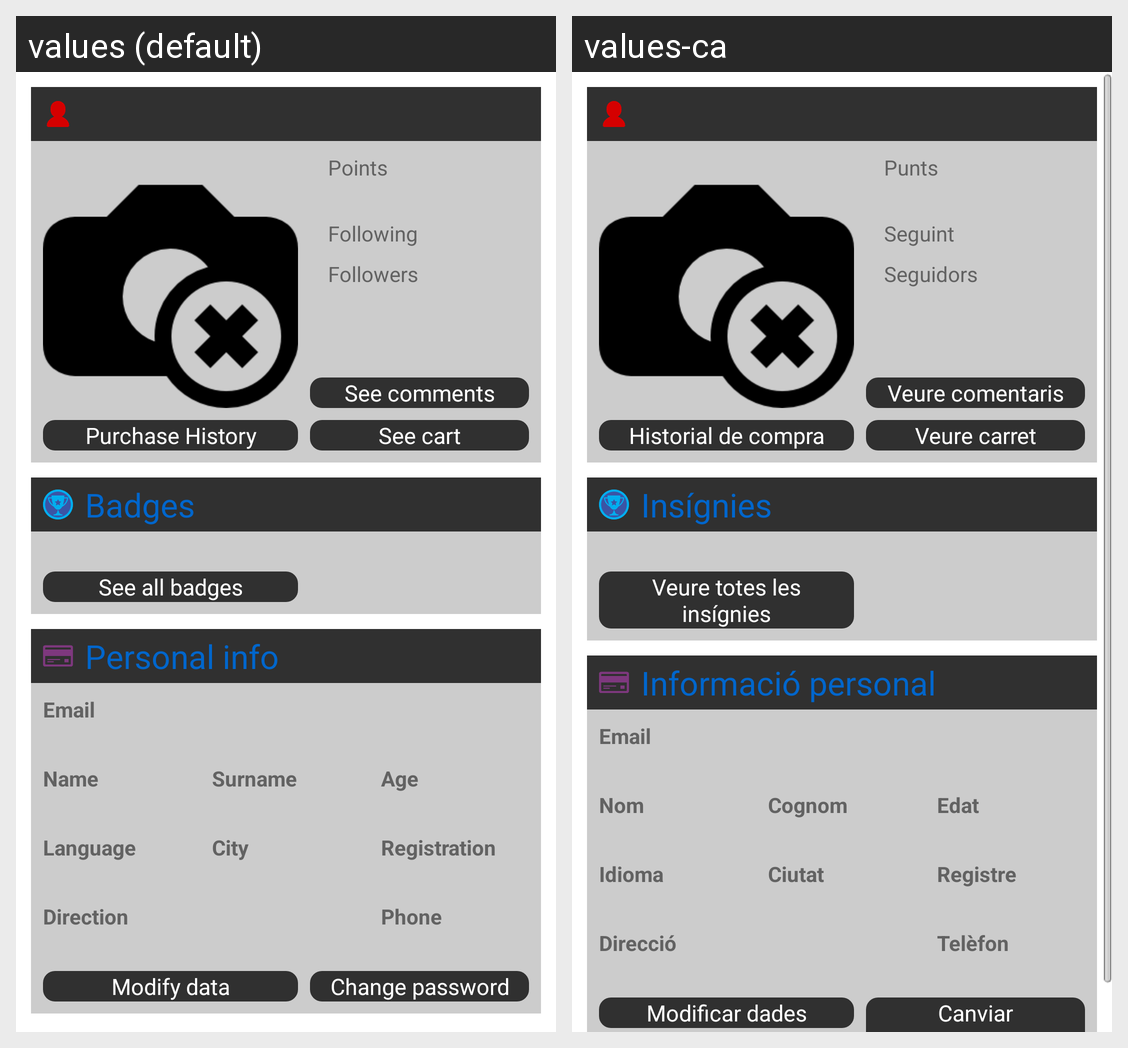

Locale-by-locale string values for the Android screen shown in this grid:
Android screen res/layout/activity_userprofile.xml rendered under 2 locales, left to right: values (default), values-ca. Device: Nexus 5 (rendered at 1080×1920; each locale shown at half size, 540×960, under a caption strip naming it); theme AppTheme.
Strings drawn on this screen, with the default value and each locale's value (text and hints the layout hard-codes, and strings that could not be matched under every locale, appear in the picture but are not listed):

profile_points_text
  values: Points
  values-ca: Punts

profile_following_text
  values: Following
  values-ca: Seguint

profile_followers_text
  values: Followers
  values-ca: Seguidors

button_seecomments
  values: See comments
  values-ca: Veure comentaris

button_seepurchases
  values: Purchase History
  values-ca: Historial de compra

button_mycart
  values: See cart
  values-ca: Veure carret

title_badges
  values: Badges
  values-ca: Insígnies

button_seeallbadges
  values: See all badges
  values-ca: Veure totes les insígnies

title_personalinfo
  values: Personal info
  values-ca: Informació personal

email2
  values: Email
  values-ca: Email

name2
  values: Name
  values-ca: Nom

surname2
  values: Surname
  values-ca: Cognom

age2
  values: Age
  values-ca: Edat

language_name2
  values: Language
  values-ca: Idioma

city_name2
  values: City
  values-ca: Ciutat

registration_name
  values: Registration
  values-ca: Registre

direction
  values: Direction
  values-ca: Direcció

phone
  values: Phone
  values-ca: Telèfon

button_modifydata
  values: Modify data
  values-ca: Modificar dades

button_changepassword
  values: Change password
  values-ca: Canviar contrassenya
